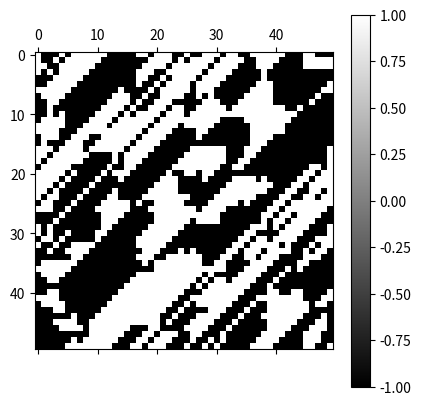

Write the Python code that produced this figure.
import random
import matplotlib.pyplot as plt
import numpy as np

def pbc(i,velikost):
    if i>=velikost:
        return 0
    if i<0:
        return velikost-1
    else:
        return i

def energija(mreza,zunanje):
    N=len(mreza)
    vsota=0
    for i in range(len(mreza)):
        for j in range(len(mreza)):
            vsota+=(-(mreza[i][pbc(j+1,N)]+mreza[i][pbc(j-1,N)]+mreza[pbc(i+1,N)][j]+mreza[pbc(i-1,N)][j])-zunanje)*mreza[i][j]
    return vsota/(len(mreza))**2


def energija_kvadrat(mreza,zunanje):
    vsota=0
    N=len(mreza)
    for i in range(N):
        for j in range(len(mreza)):
            vsota+=((-(mreza[i][pbc(j+1,N)]+mreza[i][pbc(j-1,N)]+mreza[pbc(i+1,N)][j]+mreza[pbc(i-1,N)][j])-zunanje)*mreza[i][j])**2
    return vsota/(len(mreza))**2


def kapaciteta(mreza,temperatura,zunanje):
    return (energija_kvadrat(mreza,zunanje)-energija(mreza,zunanje)**2)/(temperatura**2)


def magnetizacija_kvadrat(matrika):

    vsota = 0
    for vrsta in range(len(matrika)):
        for stolpec in range(len(matrika[0])):
            vsota += matrika[vrsta][stolpec]**2
    return vsota / ((len(matrika)) ** 2)


def susceptibilnost(mreza,temperatura):
    return (magnetizacija_kvadrat(mreza)-magnetizacija(mreza)**2)/temperatura




def ena_nic():
    return random.choice([-1,1])

def magnetizacija(matrika):
    vsota = 0
    for vrsta in range(len(matrika)):
        for stolpec in range(len(matrika[0])):
            vsota += matrika[vrsta][stolpec]
    return vsota / ((len(matrika)) ** 2)



def ising(N,temperatura,zunanje_polje):
    mreza=[ [ena_nic() for i in range(N)] for j in range(N)]
    mcs=0
    nakljucna=np.random.random(N**2*200)
    while (mcs<5):
        for i in range(N):

            for j in range(N):
                # print(j,i)
                # print(pbc(j,N),pbc(i,N))
                delta=(-1*(mreza[i][pbc(j+1,N)]+mreza[i][pbc(j-1,N)]+mreza[pbc(i+1,N)][j]+mreza[pbc(i-1,N)][j])-zunanje_polje)*mreza[i][j]
                #print(delta)
                if nakljucna[i+j+mcs]<np.exp(2*delta/temperatura):
                    mreza[i][j]*=-1
        mcs+=1
    return mreza





plt.matshow(ising(50,3,0),  cmap=plt.cm.gray)
plt.colorbar()
plt.show()